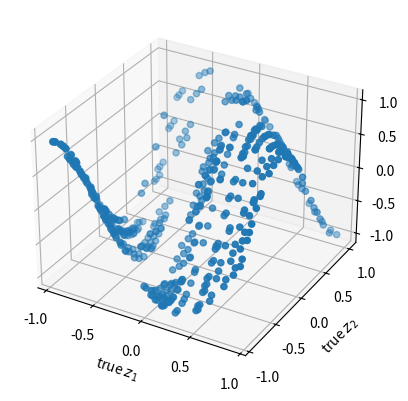

Source code (Python):
import numpy as np
import matplotlib.pyplot as plt
from mpl_toolkits.mplot3d import Axes3D


def create_data(nb_samples1, nb_samples2,
                frequency=3.0/8.0,
                observed_dim=1, retz=False):
    z1 = np.random.rand(nb_samples1) * 2.0 - 1.0
    z2 = np.random.rand(nb_samples2) * 2.0 - 1.0

    x = np.zeros((nb_samples1, nb_samples2, observed_dim))

    zz1, zz2 = np.meshgrid(z2, z1)
    observed_data = np.sin(2.0 * np.pi * frequency * (zz1 + zz2))

    x[:, :, 0] = observed_data
    z = np.concatenate((zz1[:, :, None], zz2[:, :, None]), axis=2)

    if retz:
        return x, z
    else:
        return x


if __name__ == '__main__':
    fig = plt.figure()
    ax = fig.add_subplot(111, projection='3d')
    nb_samples1 = 25
    nb_samples2 = 20
    X, Z = create_data(nb_samples1=nb_samples1, nb_samples2=nb_samples2, observed_dim=1, retz=True)
    # ax.plot_wireframe(Z[:,:,0],Z[:,:,1],X[:,:,0])
    ax.scatter(Z[:, :, 0], Z[:, :, 1], X[:, :, 0])
    ax.set_xlabel('true $z_1$')
    ax.set_ylabel('true $z_2$')
    ax.set_zlabel('x')
    plt.show()
